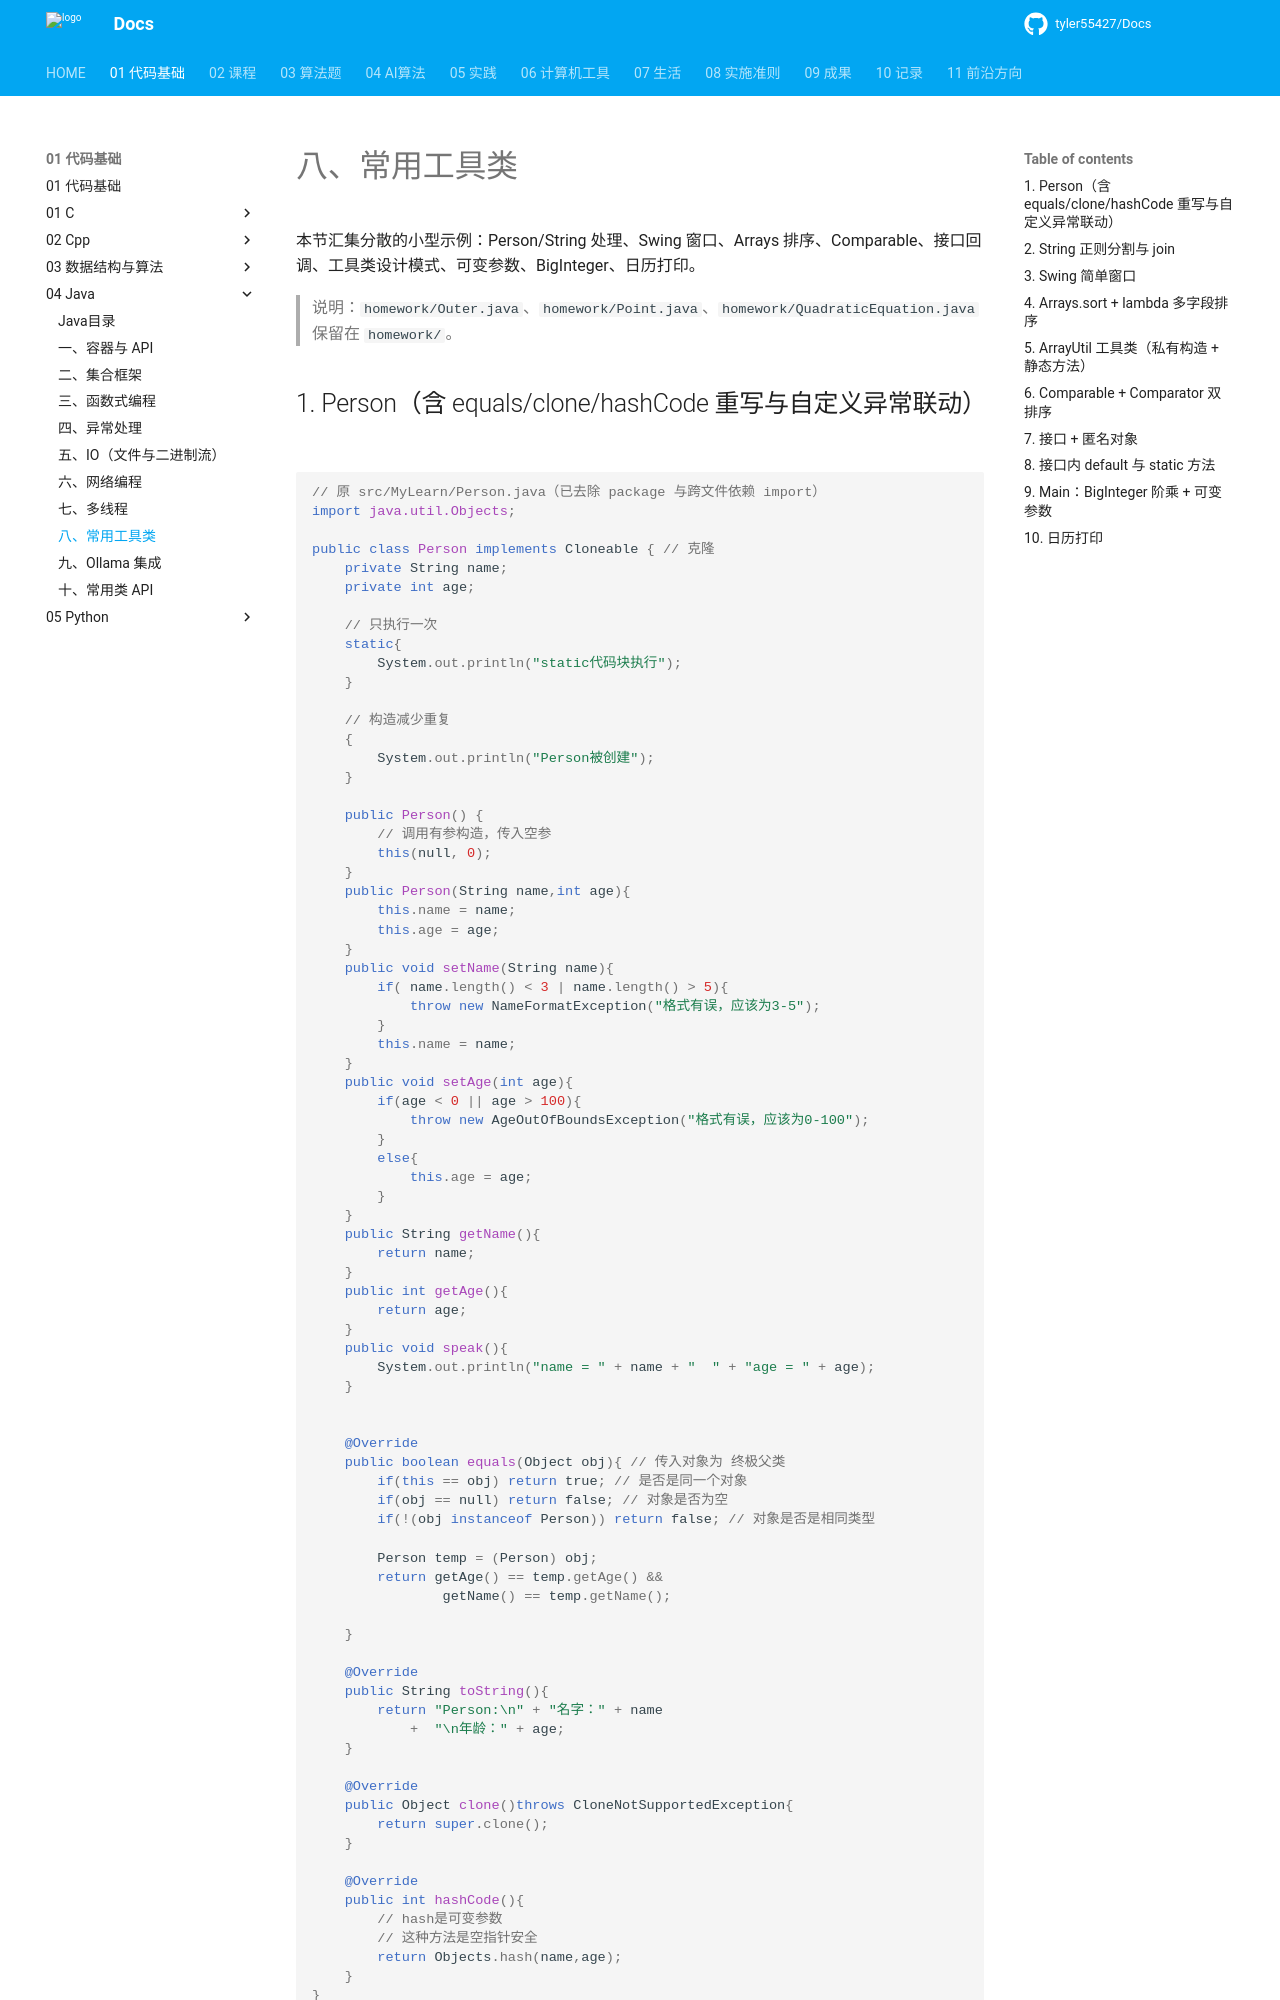

repository: tyler55427/Docs · page: 01_代码基础/04_Java/08_常用工具类/index.html · generator: mkdocs

# 八、常用工具类

本节汇集分散的小型示例：Person/String 处理、Swing 窗口、Arrays 排序、Comparable、接口回调、工具类设计模式、可变参数、BigInteger、日历打印。

> 说明：`homework/Outer.java`、`homework/Point.java`、`homework/QuadraticEquation.java` 保留在 `homework/`。

## 1. Person（含 equals/clone/hashCode 重写与自定义异常联动）

```java
// 原 src/MyLearn/Person.java（已去除 package 与跨文件依赖 import）
import java.util.Objects;

public class Person implements Cloneable { // 克隆
    private String name;
    private int age;

    // 只执行一次
    static{
        System.out.println("static代码块执行");
    }

    // 构造减少重复
    {
        System.out.println("Person被创建");
    }

    public Person() {
        // 调用有参构造，传入空参
        this(null, 0);
    }
    public Person(String name,int age){
        this.name = name;
        this.age = age;
    }
    public void setName(String name){
        if( name.length() < 3 | name.length() > 5){
            throw new NameFormatException("格式有误，应该为3-5");
        }
        this.name = name;
    }
    public void setAge(int age){
        if(age < 0 || age > 100){
            throw new AgeOutOfBoundsException("格式有误，应该为0-100");
        }
        else{
            this.age = age;
        }
    }
    public String getName(){
        return name;
    }
    public int getAge(){
        return age;
    }
    public void speak(){
        System.out.println("name = " + name + "  " + "age = " + age);
    }


    @Override
    public boolean equals(Object obj){ // 传入对象为 终极父类
        if(this == obj) return true; // 是否是同一个对象
        if(obj == null) return false; // 对象是否为空
        if(!(obj instanceof Person)) return false; // 对象是否是相同类型

        Person temp = (Person) obj;
        return getAge() == temp.getAge() &&
                getName() == temp.getName();

    }

    @Override
    public String toString(){
        return "Person:\n" + "名字：" + name
            +  "\n年龄：" + age;
    }

    @Override
    public Object clone()throws CloneNotSupportedException{
        return super.clone();
    }

    @Override
    public int hashCode(){
        // hash是可变参数
        // 这种方法是空指针安全
        return Objects.hash(name,age);
    }
}
```
